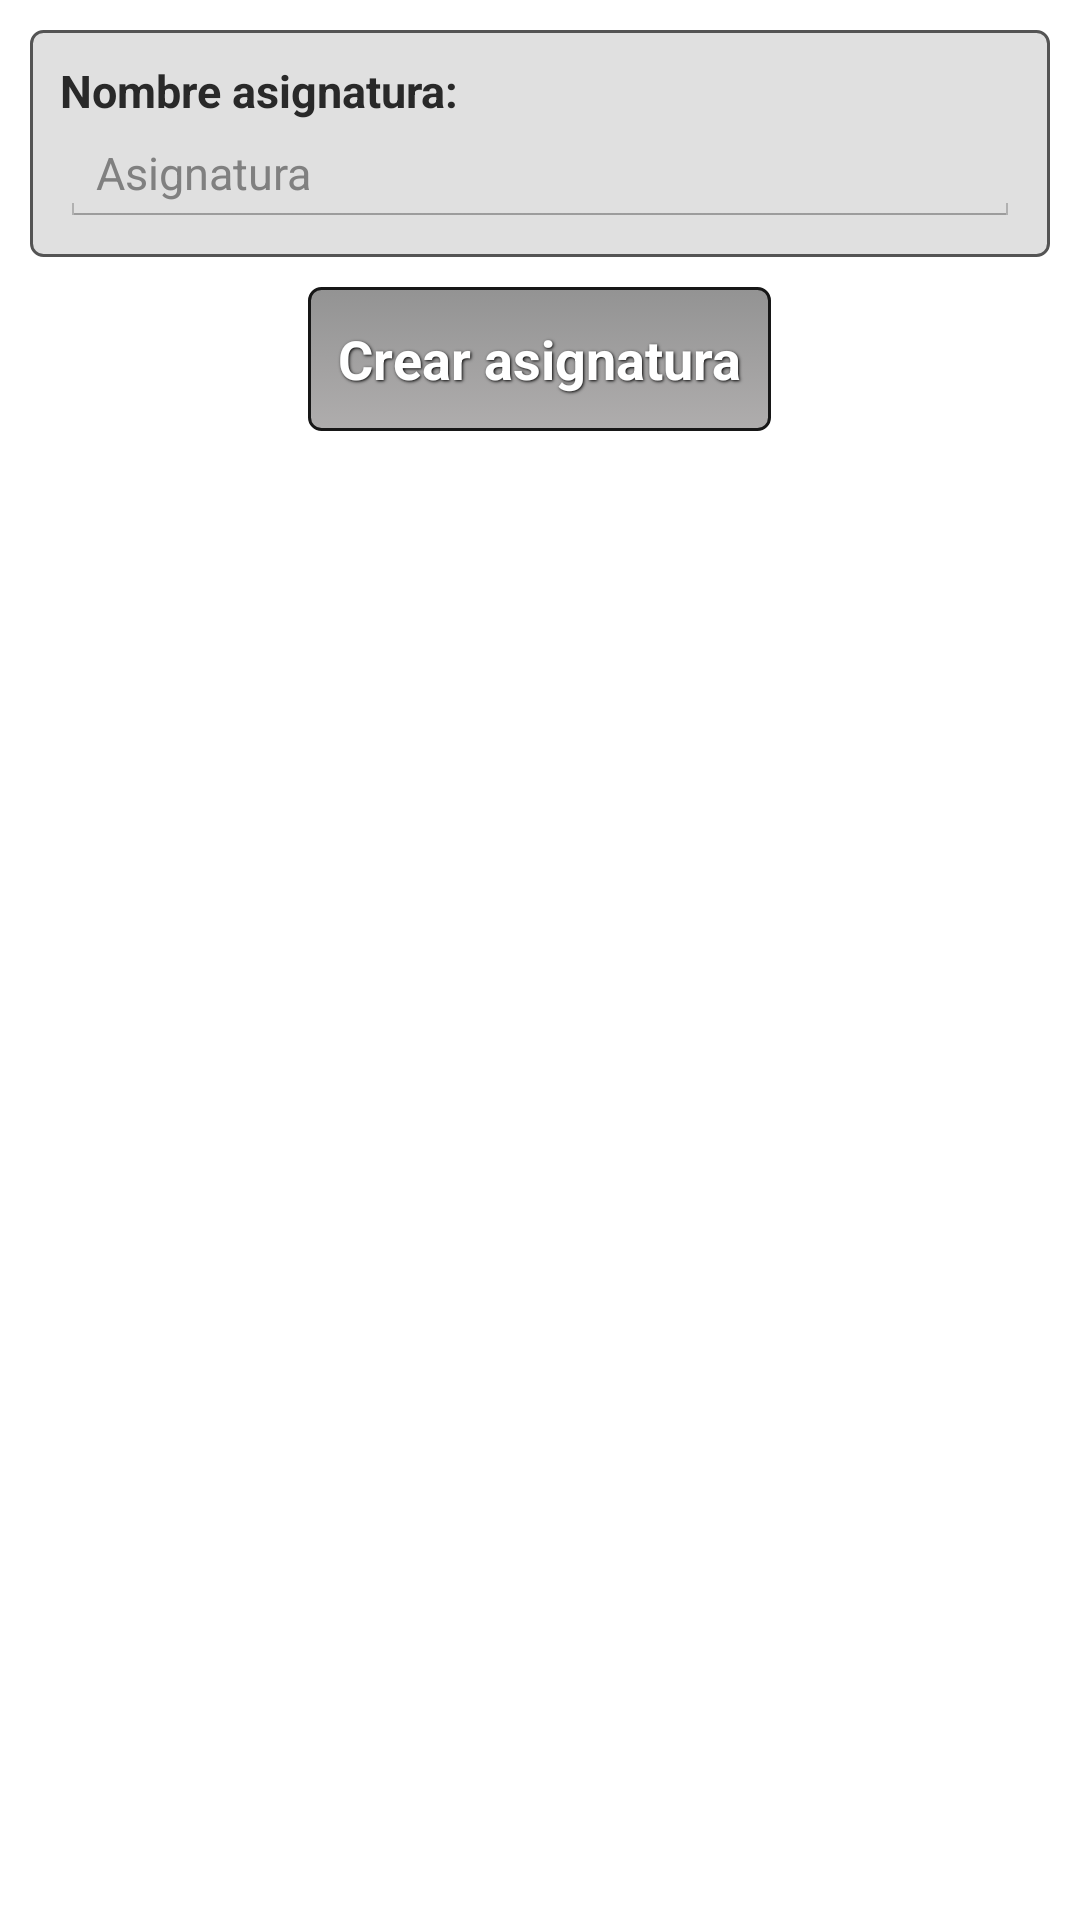

This screen was rendered from an Android layout file. Write that file and the resources it references.
<!-- AndroidManifest.xml: activity theme ThemeHoloActivity -->
<!-- res/layout/activity_createasignature.xml -->
<?xml version="1.0" encoding="utf-8"?>
<LinearLayout
  android:id="@+id/parentLayout"
  xmlns:android="http://schemas.android.com/apk/res/android"
  android:layout_width="fill_parent"
  android:layout_height="fill_parent"
  android:orientation="vertical"
  android:baselineAligned="false">
		
    	<ScrollView 
    	 	android:layout_width="fill_parent"
    	 	android:layout_height="wrap_content"
    	 	android:orientation="horizontal" 
	    	android:layout_margin="10dp"
	    	android:fadingEdge="none">
    		
    		<LinearLayout 
	    	 	android:layout_width="fill_parent"
	    	 	android:layout_height="wrap_content"
	    	 	android:orientation="vertical">
    		
		    	    <LinearLayout 
			    	 	android:layout_width="fill_parent"
			    	 	android:layout_height="wrap_content"
		    	 		android:orientation="vertical"
		    	 		android:background="@drawable/grey_textview_background">
		    	 		
		    	    	<TextView 
				    	 	android:layout_width="fill_parent"
				    	 	android:layout_height="wrap_content"
				    	 	android:text="@string/create_asignature_name"
				    	 	android:textStyle="bold"	    	 	
				    	 	android:textSize="15sp"
							android:textColor="@color/greyText"
				    	    />
		    	    	
		    	    	<EditText
		    	    	    android:id="@+id/nameAsignatureEditText"
				    	 	android:layout_width="fill_parent"
				    	 	android:layout_height="wrap_content"
				    	 	android:textSize="15dp"
				    	 	android:maxLines="1"
				    	 	android:hint="@string/name_asignature_hint"
				    	 	android:singleLine="true"
				    	 	android:nextFocusDown="@+id/surnameUserEditText"
				    	    />
		    	    	
		    		</LinearLayout>
		    		
    		</LinearLayout>
    	     
    	</ScrollView>
    	
		<LinearLayout 
    	 	android:layout_width="fill_parent"
    	 	android:layout_height="0dp"
    	 	android:orientation="vertical" 
    	 	android:layout_weight="35"
    	 	android:gravity="center_horizontal|top">
	    		
			    <Button 
			 		android:id="@+id/createAsignatureButton"
			        android:layout_width="wrap_content"
			        android:layout_height="wrap_content"
			        android:text="@string/create_asignature"
			        android:layout_marginBottom="10dp"
			        android:background="@drawable/grey_button"
	    	    	style="@style/ButtonText"/>
			    
		</LinearLayout>
</LinearLayout>
<!-- resources referenced by this layout -->
<resources>
  <color name="greyText">#FF292929</color>
  <!-- drawable grey_button (drawable) -->
  <?xml version="1.0" encoding="utf-8"?>
  <selector xmlns:android="http://schemas.android.com/apk/res/android">
      <item android:state_pressed="true" >
          <shape>
              <solid
                  android:color="#939393" />
              <stroke
                  android:width="1dp"
                  android:color="#171717" />
              <corners
                  android:radius="3dp" />
              <padding
                  android:left="10dp"
                  android:top="10dp"
                  android:right="10dp"
                  android:bottom="10dp" />
          </shape>
      </item>
      <item>
          <shape>
              <gradient
                  android:startColor="#939393"
                  android:endColor="#AFADAD"
                  android:angle="270" />
              <stroke
                  android:width="1dp"
                  android:color="#171717" />
              <corners
                  android:radius="4dp" />
              <padding
                  android:left="10dp"
                  android:top="10dp"
                  android:right="10dp"
                  android:bottom="10dp" />
          </shape>
      </item>
  </selector>
  <!-- drawable grey_textview_background (drawable) -->
  <?xml version="1.0" encoding="utf-8"?>
  <selector xmlns:android="http://schemas.android.com/apk/res/android">
      <item>
          <shape>
              <solid
                  android:color="@color/greyBrackground"/>
              <stroke
                  android:width="1dp"
                  android:color="#545454" />
              <corners
                  android:radius="4dp" />
              <padding
                  android:left="10dp"
                  android:top="10dp"
                  android:right="10dp"
                  android:bottom="10dp" />
          </shape>
      </item>
  </selector>
  <string name="create_asignature">Crear asignatura</string>
  <string name="create_asignature_name">Nombre asignatura: </string>
  <string name="name_asignature_hint">Asignatura</string>
  <style name="ButtonText">
  	    <item name="android:layout_width">fill_parent</item>
  	    <item name="android:layout_height">wrap_content</item>
  	    <item name="android:textColor">#ffffff</item>
  	    <item name="android:gravity">center</item>
  	    <item name="android:textSize">18dp</item>
  	    <item name="android:textStyle">bold</item>
  	    <item name="android:shadowColor">#000000</item>
  	    <item name="android:shadowDx">1</item>
  	    <item name="android:shadowDy">1</item>
  	    <item name="android:shadowRadius">2</item>
  	</style>
  <style name="ThemeHoloActivity" parent="@android:style/Theme.Holo.Light" />
  <color name="greyBrackground">#FFE0E0E0</color>
</resources>
